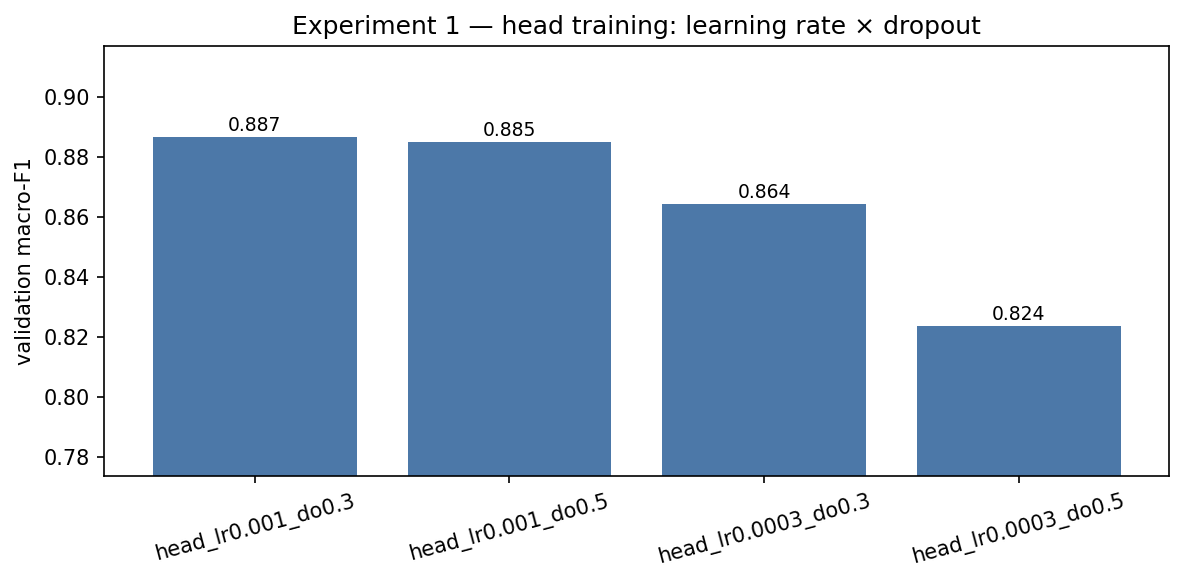

Source data for this figure (header and first rows):
name, stage, lr_head, dropout, ft_layers, lr_ft, epochs, val_acc, val_macro_f1, val_tumour_missed, minutes
head_lr0.001_do0.3, head, 0.001, 0.3, 0, , 9, 0.8884, 0.8867, 0.01733, 6.814
head_lr0.001_do0.5, head, 0.001, 0.5, 0, , 15, 0.8845, 0.8849, 0.01485, 8.34
head_lr0.0003_do0.3, head, 0.0003, 0.3, 0, , 15, 0.8662, 0.8642, 0.01485, 8.732
head_lr0.0003_do0.5, head, 0.0003, 0.5, 0, , 13, 0.8239, 0.8236, 0.01856, 7.577
